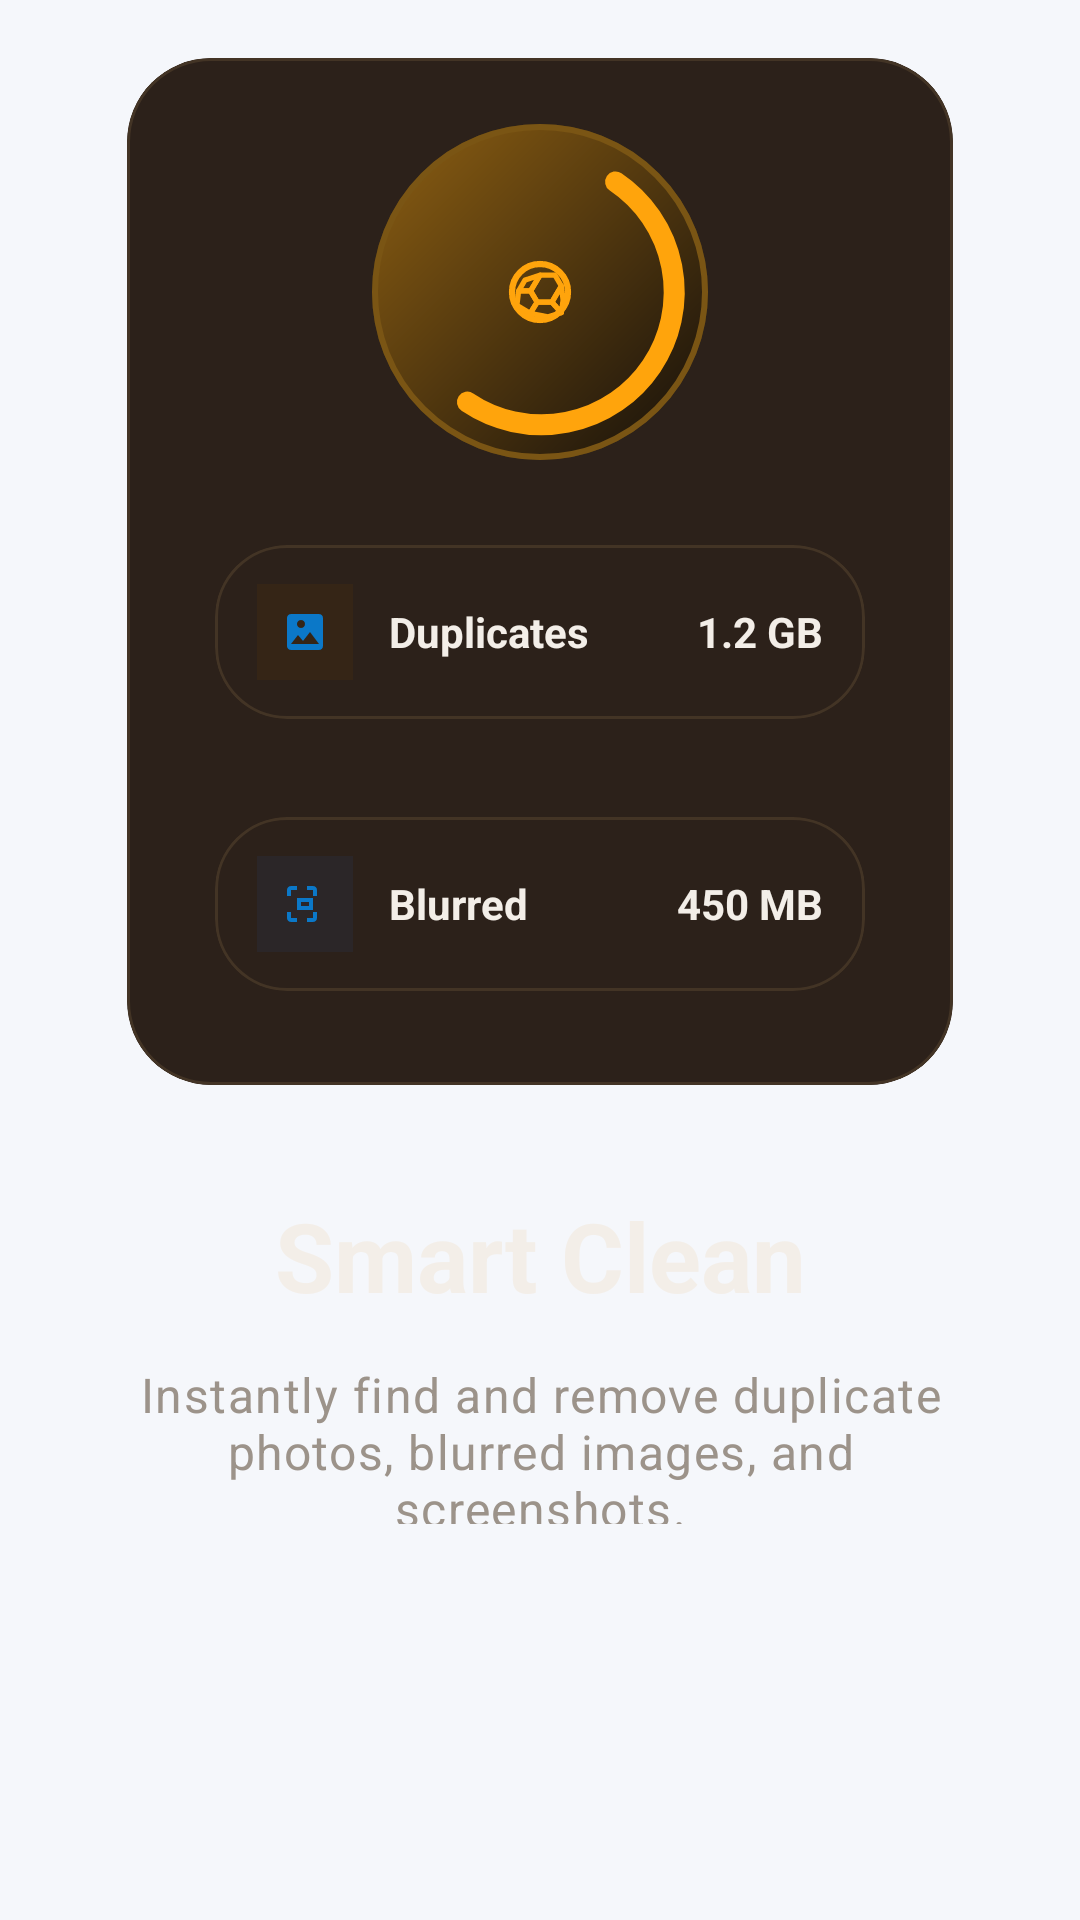

Here is an Android app screen rendered from its layout file. Give the layout XML and the strings, colors and styles it references.
<!-- AndroidManifest.xml: application theme Theme.SafKaro -->
<!-- res/layout/fragment_onboarding_smart_clean.xml -->
<?xml version="1.0" encoding="utf-8"?>
<FrameLayout xmlns:android="http://schemas.android.com/apk/res/android"
    xmlns:app="http://schemas.android.com/apk/res-auto"
    android:layout_width="match_parent"
    android:layout_height="match_parent"
    android:paddingStart="@dimen/space_24"
    android:paddingTop="@dimen/space_8"
    android:paddingEnd="@dimen/space_24"
    android:paddingBottom="@dimen/onboarding_page_bottom_padding">

    <View
        android:id="@+id/viewCleanGlow"
        android:layout_width="@dimen/onboarding_glow_size"
        android:layout_height="@dimen/onboarding_glow_size"
        android:layout_gravity="center_horizontal|top"
        android:layout_marginTop="118dp"
        android:alpha="0.44"
        android:background="@drawable/bg_onboarding_glow_gold" />

    <LinearLayout
        android:layout_width="match_parent"
        android:layout_height="match_parent"
        android:gravity="center_horizontal|center_vertical"
        android:orientation="vertical">

        <com.google.android.material.card.MaterialCardView
            style="@style/Widget.SafKaro.Card.OnboardingGlass"
            android:layout_width="match_parent"
            android:layout_height="wrap_content"
            android:layout_marginHorizontal="@dimen/space_8"
            app:cardUseCompatPadding="true">

            <LinearLayout
                android:layout_width="match_parent"
                android:layout_height="wrap_content"
                android:gravity="center_horizontal"
                android:orientation="vertical"
                android:paddingStart="@dimen/space_20"
                android:paddingTop="@dimen/space_18"
                android:paddingEnd="@dimen/space_20"
                android:paddingBottom="@dimen/space_20">

                <FrameLayout
                    android:layout_width="112dp"
                    android:layout_height="112dp"
                    android:layout_marginTop="@dimen/space_4">

                    <View
                        android:layout_width="match_parent"
                        android:layout_height="match_parent"
                        android:background="@drawable/bg_smart_clean_track" />

                    <FrameLayout
                        android:id="@+id/imageSmartOrbit"
                        android:layout_width="match_parent"
                        android:layout_height="match_parent">

                        <View
                            android:layout_width="match_parent"
                            android:layout_height="match_parent"
                            android:background="@drawable/bg_smart_clean_disc" />

                        <ImageView
                            android:layout_width="match_parent"
                            android:layout_height="match_parent"
                            android:contentDescription="@null"
                            android:src="@drawable/ic_smart_clean_arc" />
                    </FrameLayout>

                    <FrameLayout
                        android:layout_width="54dp"
                        android:layout_height="54dp"
                        android:layout_gravity="center"
                        android:background="@drawable/bg_icon_circle">

                        <ImageView
                            android:layout_width="28dp"
                            android:layout_height="28dp"
                            android:layout_gravity="center"
                            android:contentDescription="@null"
                            android:src="@drawable/ic_camera_aperture" />
                    </FrameLayout>
                </FrameLayout>

                <com.google.android.material.card.MaterialCardView
                    android:id="@+id/cardCleanOne"
                    style="@style/Widget.SafKaro.Card.OnboardingPremium"
                    android:layout_width="match_parent"
                    android:layout_height="wrap_content"
                    android:layout_marginTop="@dimen/space_18"
                    app:cardUseCompatPadding="true">

                    <LinearLayout
                        android:layout_width="match_parent"
                        android:layout_height="wrap_content"
                        android:gravity="center_vertical"
                        android:minHeight="58dp"
                        android:orientation="horizontal"
                        android:paddingHorizontal="@dimen/space_14"
                        android:paddingVertical="@dimen/space_10">

                        <FrameLayout
                            android:layout_width="32dp"
                            android:layout_height="32dp"
                            android:background="#4D4A3110">

                            <ImageView
                                android:layout_width="16dp"
                                android:layout_height="16dp"
                                android:layout_gravity="center"
                                android:contentDescription="@null"
                                android:src="@drawable/ic_photo" />
                        </FrameLayout>

                        <TextView
                            android:layout_width="0dp"
                            android:layout_height="wrap_content"
                            android:layout_marginStart="@dimen/space_12"
                            android:layout_weight="1"
                            android:text="Duplicates"
                            android:textColor="@color/color_onboarding_text_primary"
                            android:textSize="14sp"
                            android:textStyle="bold" />

                        <TextView
                            android:layout_width="wrap_content"
                            android:layout_height="wrap_content"
                            android:text="1.2 GB"
                            android:textColor="@color/color_onboarding_text_primary"
                            android:textSize="14sp"
                            android:textStyle="bold" />
                    </LinearLayout>
                </com.google.android.material.card.MaterialCardView>

                <com.google.android.material.card.MaterialCardView
                    android:id="@+id/cardCleanTwo"
                    style="@style/Widget.SafKaro.Card.OnboardingPremium"
                    android:layout_width="match_parent"
                    android:layout_height="wrap_content"
                    android:layout_marginTop="@dimen/space_12"
                    app:cardUseCompatPadding="true">

                    <LinearLayout
                        android:layout_width="match_parent"
                        android:layout_height="wrap_content"
                        android:gravity="center_vertical"
                        android:minHeight="58dp"
                        android:orientation="horizontal"
                        android:paddingHorizontal="@dimen/space_14"
                        android:paddingVertical="@dimen/space_10">

                        <FrameLayout
                            android:layout_width="32dp"
                            android:layout_height="32dp"
                            android:background="#1F254A89">

                            <ImageView
                                android:layout_width="16dp"
                                android:layout_height="16dp"
                                android:layout_gravity="center"
                                android:contentDescription="@null"
                                android:src="@drawable/ic_screenshot" />
                        </FrameLayout>

                        <TextView
                            android:layout_width="0dp"
                            android:layout_height="wrap_content"
                            android:layout_marginStart="@dimen/space_12"
                            android:layout_weight="1"
                            android:text="Blurred"
                            android:textColor="@color/color_onboarding_text_primary"
                            android:textSize="14sp"
                            android:textStyle="bold" />

                        <TextView
                            android:layout_width="wrap_content"
                            android:layout_height="wrap_content"
                            android:text="450 MB"
                            android:textColor="@color/color_onboarding_text_primary"
                            android:textSize="14sp"
                            android:textStyle="bold" />
                    </LinearLayout>
                </com.google.android.material.card.MaterialCardView>

                <View
                    android:id="@+id/cardCleanThree"
                    android:layout_width="1dp"
                    android:layout_height="1dp"
                    android:alpha="0"
                    android:visibility="invisible" />
            </LinearLayout>
        </com.google.android.material.card.MaterialCardView>

        <TextView
            android:layout_width="match_parent"
            android:layout_height="wrap_content"
            android:layout_marginTop="@dimen/space_24"
            android:gravity="center"
            android:text="@string/onboarding_smart_clean_title"
            android:textAlignment="center"
            android:textAppearance="@style/TextAppearance.SafKaro.OnboardingTitle" />

        <TextView
            android:layout_width="match_parent"
            android:layout_height="wrap_content"
            android:layout_marginTop="@dimen/space_14"
            android:gravity="center"
            android:paddingHorizontal="@dimen/space_12"
            android:text="@string/onboarding_smart_clean_subtitle"
            android:textAlignment="center"
            android:textAppearance="@style/TextAppearance.SafKaro.OnboardingSubtitle" />
    </LinearLayout>

</FrameLayout>
<!-- resources referenced by this layout -->
<resources>
  <color name="color_onboarding_text_primary">#F3EEE8</color>
  <dimen name="onboarding_glow_size">220dp</dimen>
  <dimen name="onboarding_page_bottom_padding">132dp</dimen>
  <dimen name="space_10">10dp</dimen>
  <dimen name="space_12">12dp</dimen>
  <dimen name="space_14">14dp</dimen>
  <dimen name="space_18">18dp</dimen>
  <dimen name="space_20">20dp</dimen>
  <dimen name="space_24">24dp</dimen>
  <dimen name="space_4">4dp</dimen>
  <dimen name="space_8">8dp</dimen>
  <!-- drawable bg_smart_clean_track (drawable) -->
  <?xml version="1.0" encoding="utf-8"?>
  <shape xmlns:android="http://schemas.android.com/apk/res/android"
      android:shape="oval">
      <solid android:color="@android:color/transparent" />
      <stroke
          android:width="3dp"
          android:color="#4F3A13" />
  </shape>
  <string name="onboarding_smart_clean_subtitle">Instantly find and remove duplicate photos, blurred images, and screenshots.</string>
  <string name="onboarding_smart_clean_title">Smart Clean</string>
  <style name="TextAppearance.SafKaro.OnboardingSubtitle" parent="TextAppearance.Material3.BodyLarge">
          <item name="android:textColor">@color/color_onboarding_text_secondary</item>
          <item name="android:textSize">16sp</item>
          <item name="android:lineSpacingExtra">4dp</item>
      </style>
  <style name="TextAppearance.SafKaro.OnboardingTitle" parent="TextAppearance.Material3.HeadlineLarge">
          <item name="android:textColor">@color/color_onboarding_text_primary</item>
          <item name="android:textStyle">bold</item>
          <item name="android:textSize">32sp</item>
      </style>
  <style name="Widget.SafKaro.Card.OnboardingGlass" parent="Widget.SafKaro.Card.Surface">
          <item name="cardBackgroundColor">@color/color_onboarding_glass</item>
          <item name="strokeColor">@color/color_onboarding_glass_strong</item>
          <item name="cardCornerRadius">@dimen/radius_28</item>
      </style>
  <style name="Widget.SafKaro.Card.OnboardingPremium" parent="Widget.SafKaro.Card.Surface">
          <item name="cardBackgroundColor">@color/color_onboarding_glass</item>
          <item name="strokeColor">@color/color_onboarding_glass_strong</item>
          <item name="cardCornerRadius">@dimen/radius_24</item>
      </style>
  <style name="Theme.SafKaro" parent="Base.Theme.SafKaro" />
  <color name="color_onboarding_orange">#FFA40C</color>
  <color name="color_primary">#0B78C8</color>
  <color name="color_onboarding_text_secondary">#9C938A</color>
  <style name="Widget.SafKaro.Card.Surface" parent="Widget.Material3.CardView.Elevated">
          <item name="cardBackgroundColor">@color/color_surface</item>
          <item name="cardCornerRadius">@dimen/radius_24</item>
          <item name="cardElevation">0dp</item>
          <item name="strokeColor">@color/color_border</item>
          <item name="strokeWidth">1dp</item>
      </style>
  <color name="color_onboarding_glass">#2C211A</color>
  <color name="color_onboarding_glass_strong">#433425</color>
  <dimen name="radius_28">28dp</dimen>
  <dimen name="radius_24">24dp</dimen>
  <color name="color_surface">#FFFFFFFF</color>
  <color name="color_border">#DFE5EE</color>
  <color name="white">#FFFFFFFF</color>
  <color name="color_primary_light">#EAF5FF</color>
  <color name="color_text_primary">#1B1E28</color>
  <color name="color_teal">#18C8A5</color>
  <color name="color_background">#F5F7FB</color>
  <color name="color_surface_alt">#F9FBFF</color>
  <style name="Widget.SafKaro.Switch" parent="Widget.Material3.CompoundButton.MaterialSwitch">
          <item name="thumbTint">@color/white</item>
          <item name="trackTint">@color/color_primary</item>
      </style>
  <dimen name="button_height">56dp</dimen>
  <dimen name="radius_pill">999dp</dimen>
</resources>
